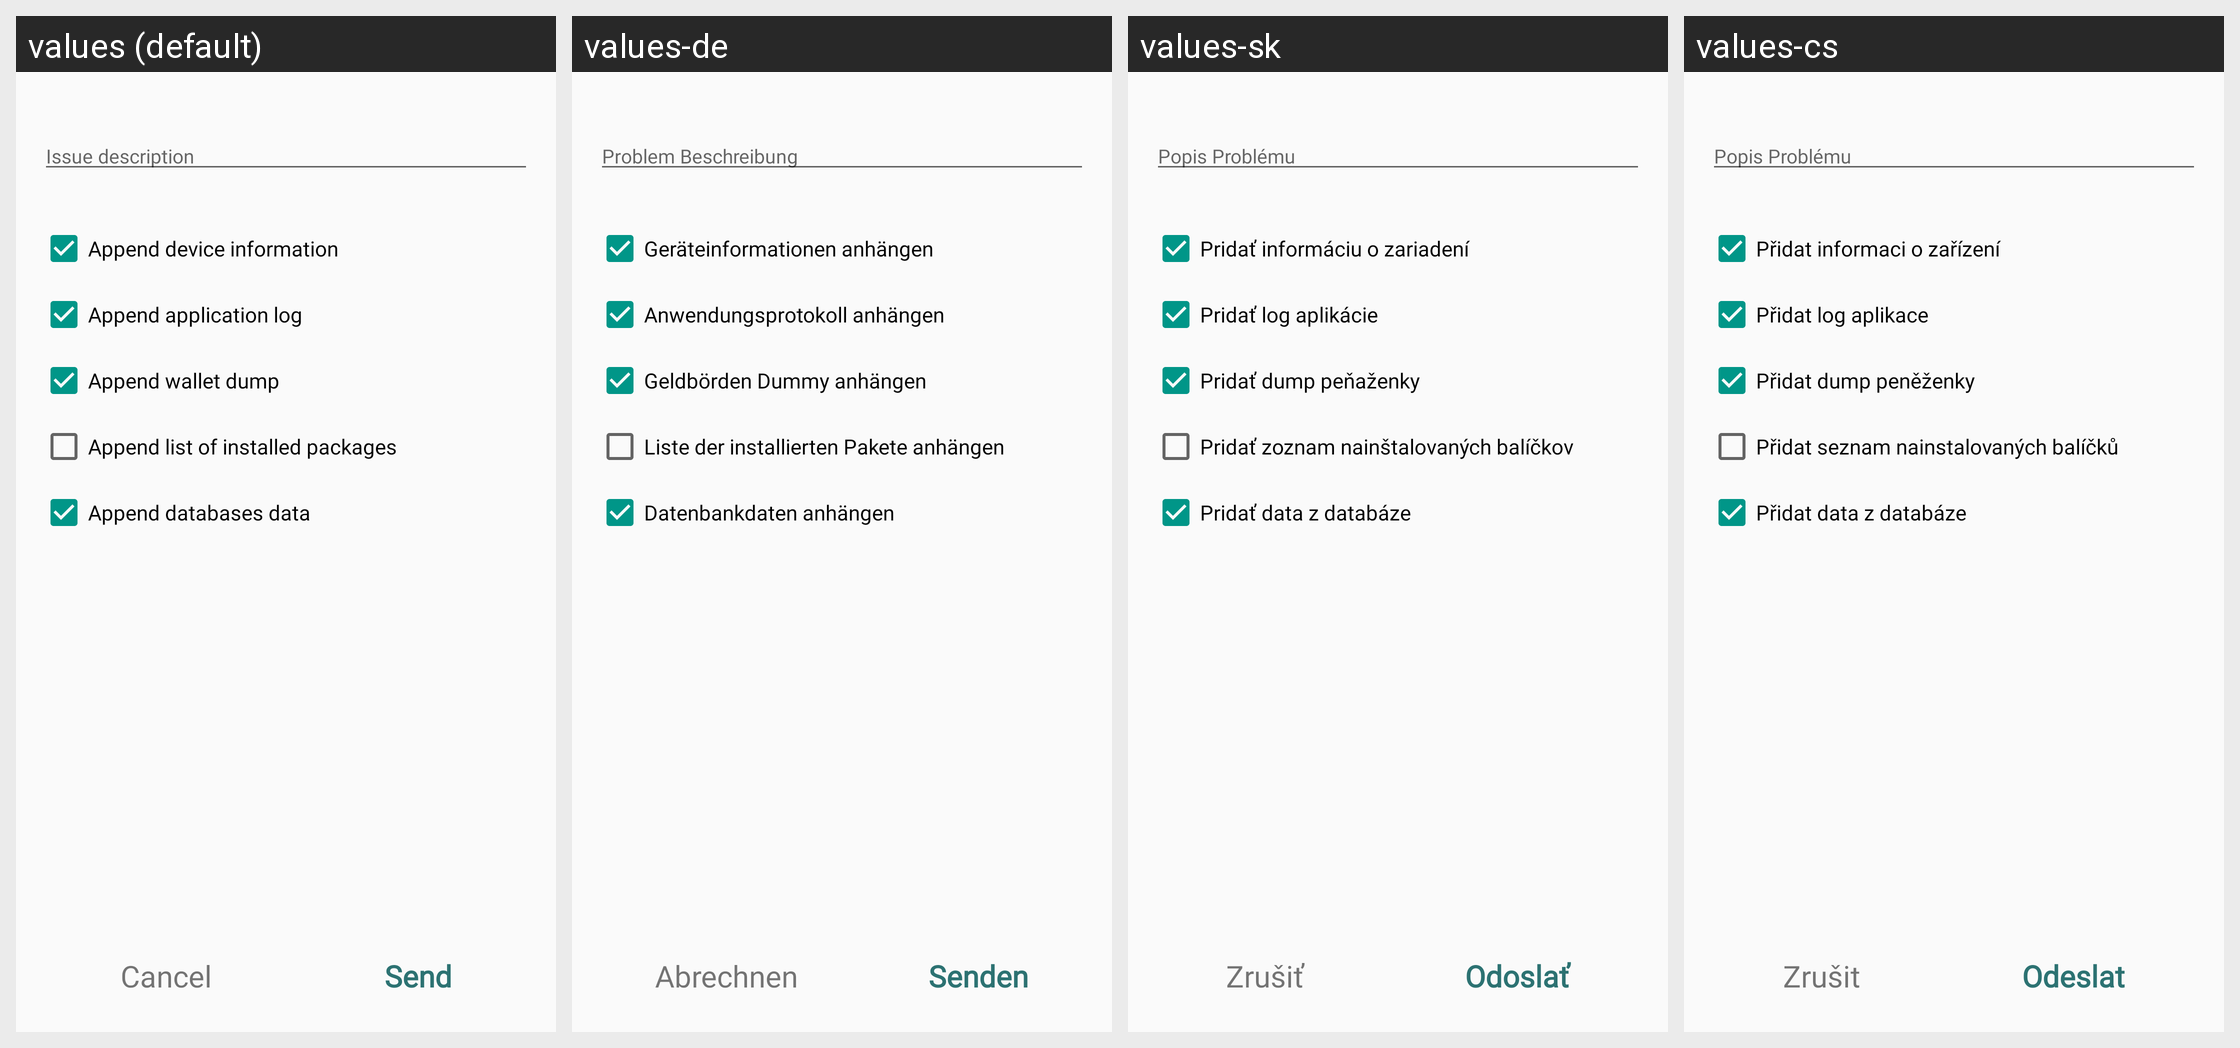

Strings drawn on this Android screen and how each of the app's shown locales translates them:
Android screen res/layout/report_issue_activity_dialog.xml rendered under 4 locales, left to right: values (default), values-de, values-sk, values-cs. Device: Nexus 5 (rendered at 1080×1920; each locale shown at half size, 540×960, under a caption strip naming it); theme AppTheme.
Other locales in the repository, not shown: values-es, values-fi, values-fr, values-ko, values-nl, values-pt.
Strings drawn on this screen, with the default value and each locale's value (text and hints the layout hard-codes, and strings that could not be matched under every locale, appear in the picture but are not listed):

report_issue_dialog_description
  values: Issue description
  values-de: Problem Beschreibung
  values-sk: Popis Problému
  values-cs: Popis Problému

report_issue_dialog_collect_device_info
  values: Append device information
  values-de: Geräteinformationen anhängen
  values-sk: Pridať informáciu o zariadení
  values-cs: Přidat informaci o zařízení

report_issue_dialog_collect_application_log
  values: Append application log
  values-de: Anwendungsprotokoll anhängen
  values-sk: Pridať log aplikácie
  values-cs: Přidat log aplikace

report_issue_dialog_collect_wallet_dump
  values: Append wallet dump
  values-de: Geldbörden Dummy anhängen
  values-sk: Pridať dump peňaženky
  values-cs: Přidat dump peněženky

report_issue_dialog_collect_installed_packages
  values: Append list of installed packages
  values-de: Liste der installierten Pakete anhängen
  values-sk: Pridať zoznam nainštalovaných balíčkov
  values-cs: Přidat seznam nainstalovaných balíčků

report_issue_dialog_collect_db_data
  values: Append databases data
  values-de: Datenbankdaten anhängen
  values-sk: Pridať data z databáze
  values-cs: Přidat data z databáze

button_cancel
  values: Cancel
  values-de: Abrechnen
  values-sk: Zrušiť
  values-cs: Zrušit

btn_send
  values: Send
  values-de: Senden
  values-sk: Odoslať
  values-cs: Odeslat
